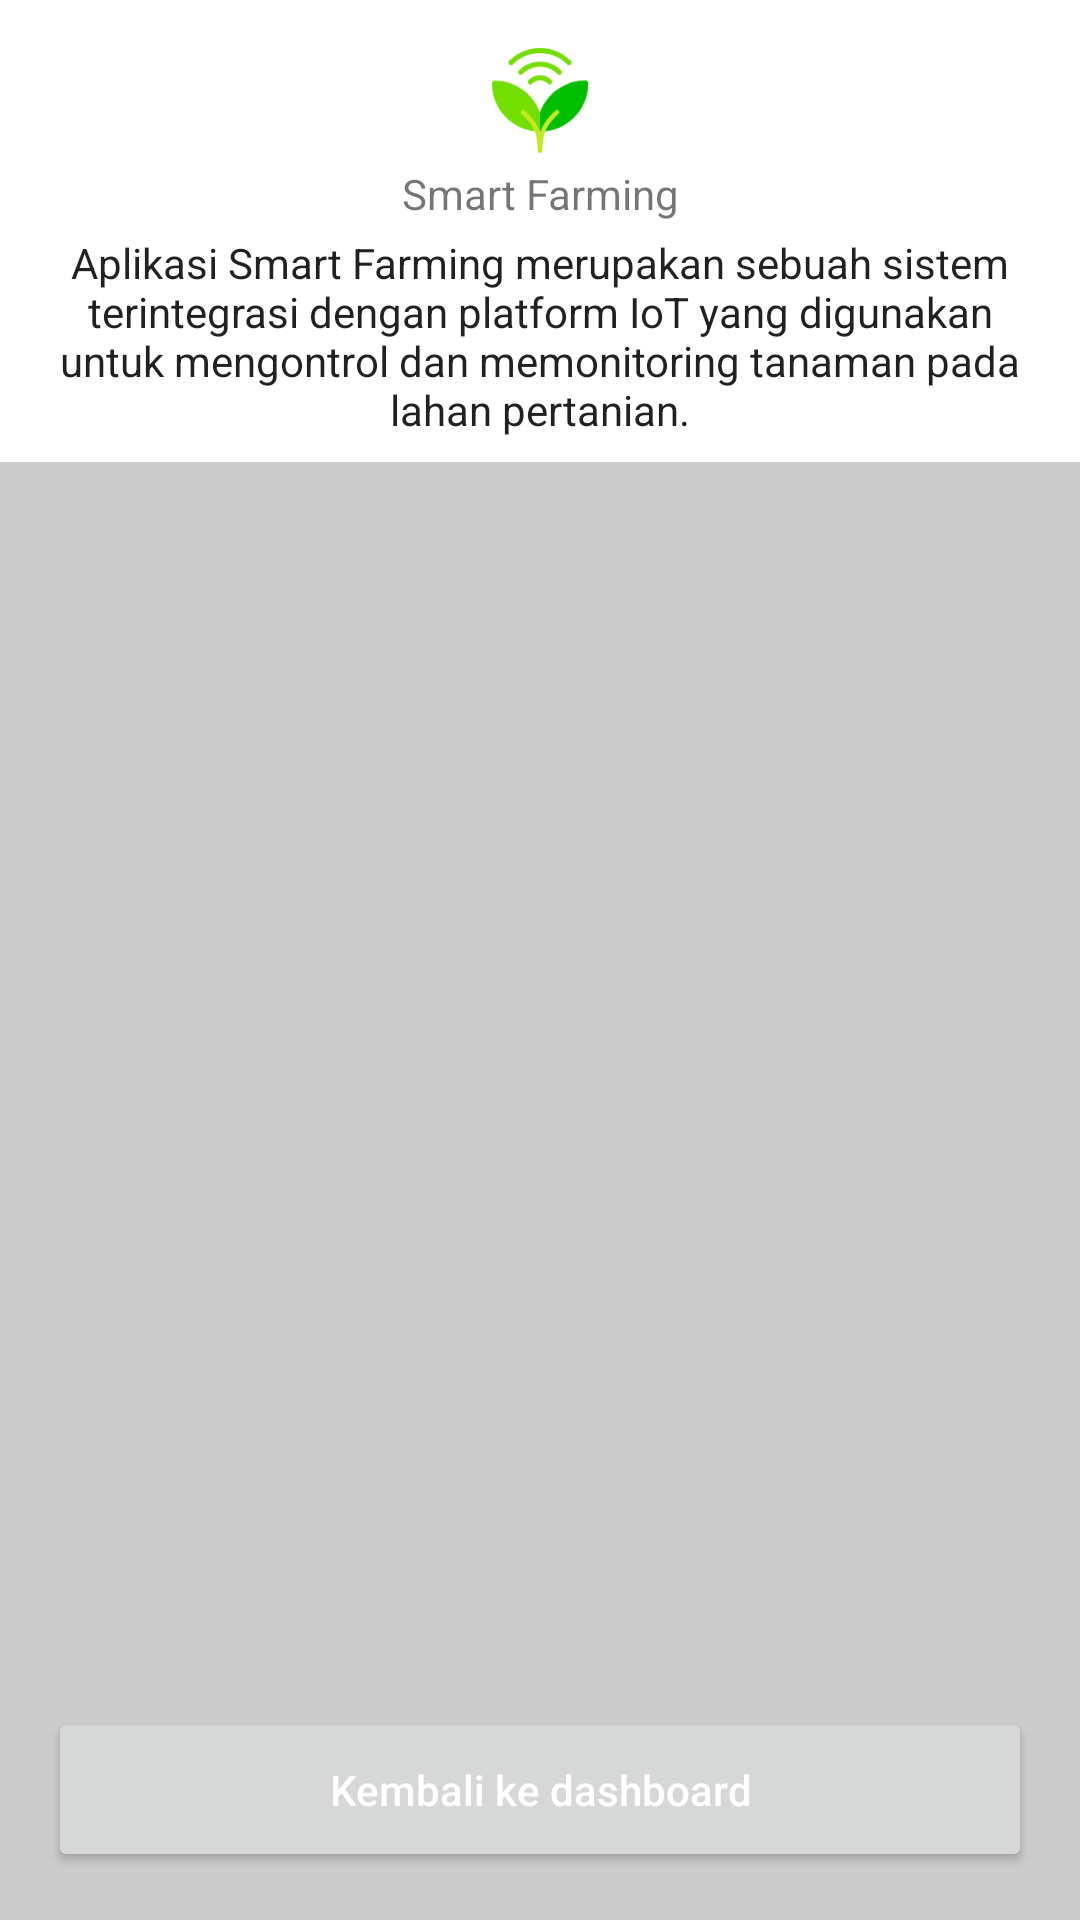

The Android layout XML behind this screen, and the referenced resources:
<!-- AndroidManifest.xml: application theme Theme.SmartFarming -->
<!-- res/layout/activity_info.xml -->
<?xml version="1.0" encoding="utf-8"?>
<RelativeLayout xmlns:android="http://schemas.android.com/apk/res/android"
    xmlns:tools="http://schemas.android.com/tools"
    android:layout_width="match_parent"
    android:layout_height="match_parent"
    xmlns:app="http://schemas.android.com/apk/res-auto"
    android:animateLayoutChanges="true"
    tools:context=".ui.main.info.InfoActivity">

    <androidx.coordinatorlayout.widget.CoordinatorLayout
        android:layout_width="match_parent"
        android:layout_height="match_parent"
        android:background="@color/bgInfo">

        <androidx.core.widget.NestedScrollView
            android:layout_width="match_parent"
            android:layout_height="match_parent"
            app:layout_behavior="@string/appbar_scrolling_view_behavior">
            <LinearLayout
                android:layout_width="match_parent"
                android:layout_height="match_parent"
                android:orientation="vertical">

                <androidx.cardview.widget.CardView
                    android:layout_width="match_parent"
                    android:layout_height="match_parent"
                    android:visibility="visible"
                    app:cardCornerRadius="0dp"
                    app:cardElevation="2dp">
                    <LinearLayout
                        android:layout_width="match_parent"
                        android:layout_height="wrap_content"
                        android:orientation="vertical">

                        <LinearLayout
                            android:layout_width="match_parent"
                            android:layout_height="match_parent"
                            android:layout_marginBottom="@dimen/margin_8"
                            android:gravity="center_vertical"
                            android:minHeight="@dimen/margin_16"
                            android:orientation="vertical"
                            android:paddingLeft="@dimen/margin_16"
                            android:paddingRight="@dimen/margin_16"
                            tools:ignore="UselessParent">

                            <LinearLayout
                                android:layout_width="match_parent"
                                android:layout_height="match_parent"
                                android:orientation="vertical"
                                android:layout_marginTop="@dimen/margin_16"
                                tools:ignore="UselessParent">

                                <ImageView
                                    android:layout_width="wrap_content"
                                    android:layout_height="35dp"
                                    android:src="@drawable/ic_logo"
                                    tools:ignore="ContentDescription,ImageContrastCheck" />

                                <TextView
                                    android:layout_width="match_parent"
                                    android:layout_height="wrap_content"
                                    android:layout_marginTop="@dimen/margin_4"
                                    android:text="@string/app_name"
                                    android:textAlignment="center" />

                                <TextView
                                    android:layout_width="match_parent"
                                    android:layout_height="wrap_content"
                                    android:layout_marginTop="@dimen/margin_4"
                                    android:text="@string/txt_info"
                                    android:gravity="center"
                                    android:textAppearance="@style/TextAppearance.AppCompat.Body1" />
                            </LinearLayout>
                        </LinearLayout>
                    </LinearLayout>
                </androidx.cardview.widget.CardView>
            </LinearLayout>
        </androidx.core.widget.NestedScrollView>
    </androidx.coordinatorlayout.widget.CoordinatorLayout>
    <LinearLayout
        android:layout_width="match_parent"
        android:layout_height="wrap_content"
        android:layout_margin="@dimen/margin_16"
        android:orientation="horizontal"
        android:layout_alignParentBottom="true">

        <Button
            android:id="@+id/btn_back_dashboard"
            android:layout_width="match_parent"
            android:layout_height="55dp"
            android:text="@string/back_dashboard"
            android:textAllCaps="false"
            android:textColor="@color/white"
            tools:ignore="TooDeepLayout,TextContrastCheck" />
    </LinearLayout>
</RelativeLayout>
<!-- resources referenced by this layout -->
<resources>
  <color name="bgInfo">@color/grey_20</color>
  <color name="white">#FFFFFFFF</color>
  <dimen name="margin_16">16dp</dimen>
  <dimen name="margin_4">4dp</dimen>
  <dimen name="margin_8">8dp</dimen>
  <!-- drawable ic_logo (drawable) -->
  <vector xmlns:android="http://schemas.android.com/apk/res/android"
      android:width="742.372dp"
      android:height="809.075dp"
      android:viewportWidth="742.372"
      android:viewportHeight="809.075">
    <path
        android:pathData="M720.623,250.276c-160.758,0 -297.955,102.734 -349.437,245.989C319.7,353.01 182.508,250.276 21.749,250.276A21.75,21.75 0,0 0,0 272.025C0,476.698 166.513,643.211 371.186,643.211S742.372,476.698 742.372,272.025A21.75,21.75 0,0 0,720.623 250.276Z"
        android:fillColor="#73df00"/>
    <path
        android:pathData="M371.186,643.211c204.673,0 371.186,-166.513 371.186,-371.186A21.75,21.75 0,0 0,720.623 250.276C559.865,250.276 422.668,353.01 371.186,496.265Z"
        android:fillColor="#00be00"/>
    <path
        android:pathData="M283.034,246.664A19.62,19.62 0,1 0,310.776 274.411a85.427,85.427 0,0 1,120.811 0,19.62 19.62,0 0,0 27.747,-27.747 124.666,124.666 0,0 0,-176.3 0Z"
        android:fillColor="#73df00"/>
    <path
        android:pathData="M208.735,172.366A19.62,19.62 0,0 0,236.48 200.113c74.4,-74.4 195.014,-74.4 269.409,0a19.62,19.62 0,1 0,27.747 -27.747C443.918,82.643 298.455,82.643 208.735,172.366Z"
        android:fillColor="#73df00"/>
    <path
        android:pathData="M607.938,98.066C477.184,-32.688 265.184,-32.688 134.434,98.066A19.62,19.62 0,0 0,162.184 125.813c115.43,-115.43 302.579,-115.43 418.009,0a19.62,19.62 0,0 0,27.748 -27.747Z"
        android:fillColor="#73df00"/>
    <path
        android:pathData="M513.294,507.745C396.677,614.62 393.352,688.772 389.499,774.638c-0.268,5.9 -0.537,11.841 -0.84,17.815 -0.537,11.095 -9.006,16.636 -17.476,16.625s-16.928,-5.542 -17.476,-16.625c-0.3,-5.973 -0.572,-11.911 -0.84,-17.815 -3.85,-85.864 -7.175,-160.016 -123.792,-266.891a17.5,17.5 0,1 1,23.648 -25.794c52.312,47.937 97.309,102.232 118.46,170.317 21.139,-68.085 66.148,-122.38 118.46,-170.317A17.5,17.5 0,1 1,513.299 507.745Z"
        android:fillColor="#c3ea21"/>
  </vector>
  <string name="app_name">Smart Farming</string>
  <string name="back_dashboard">Kembali ke dashboard</string>
  <string name="txt_info">Aplikasi Smart Farming merupakan sebuah sistem terintegrasi dengan platform IoT yang digunakan untuk mengontrol dan memonitoring tanaman pada lahan pertanian.</string>
  <style name="Theme.SmartFarming" parent="Theme.MaterialComponents.DayNight.DarkActionBar">
          
          <item name="colorPrimary">@color/primary</item>
          <item name="colorPrimaryVariant">@color/primary</item>
          <item name="colorOnPrimary">@color/white</item>
          
          <item name="colorSecondary">@color/primary</item>
          <item name="colorSecondaryVariant">@color/teal_700</item>
          <item name="colorOnSecondary">@color/black</item>
          
          <item name="android:statusBarColor" tools:targetApi="l">?attr/colorPrimaryVariant</item>
          
          <item name="android:navigationBarColor">@color/primary</item>
      </style>
  <color name="grey_20">#cccccc</color>
  <color name="primary">#0473a1</color>
  <color name="teal_700">#FF018786</color>
  <color name="black">#FF000000</color>
</resources>
